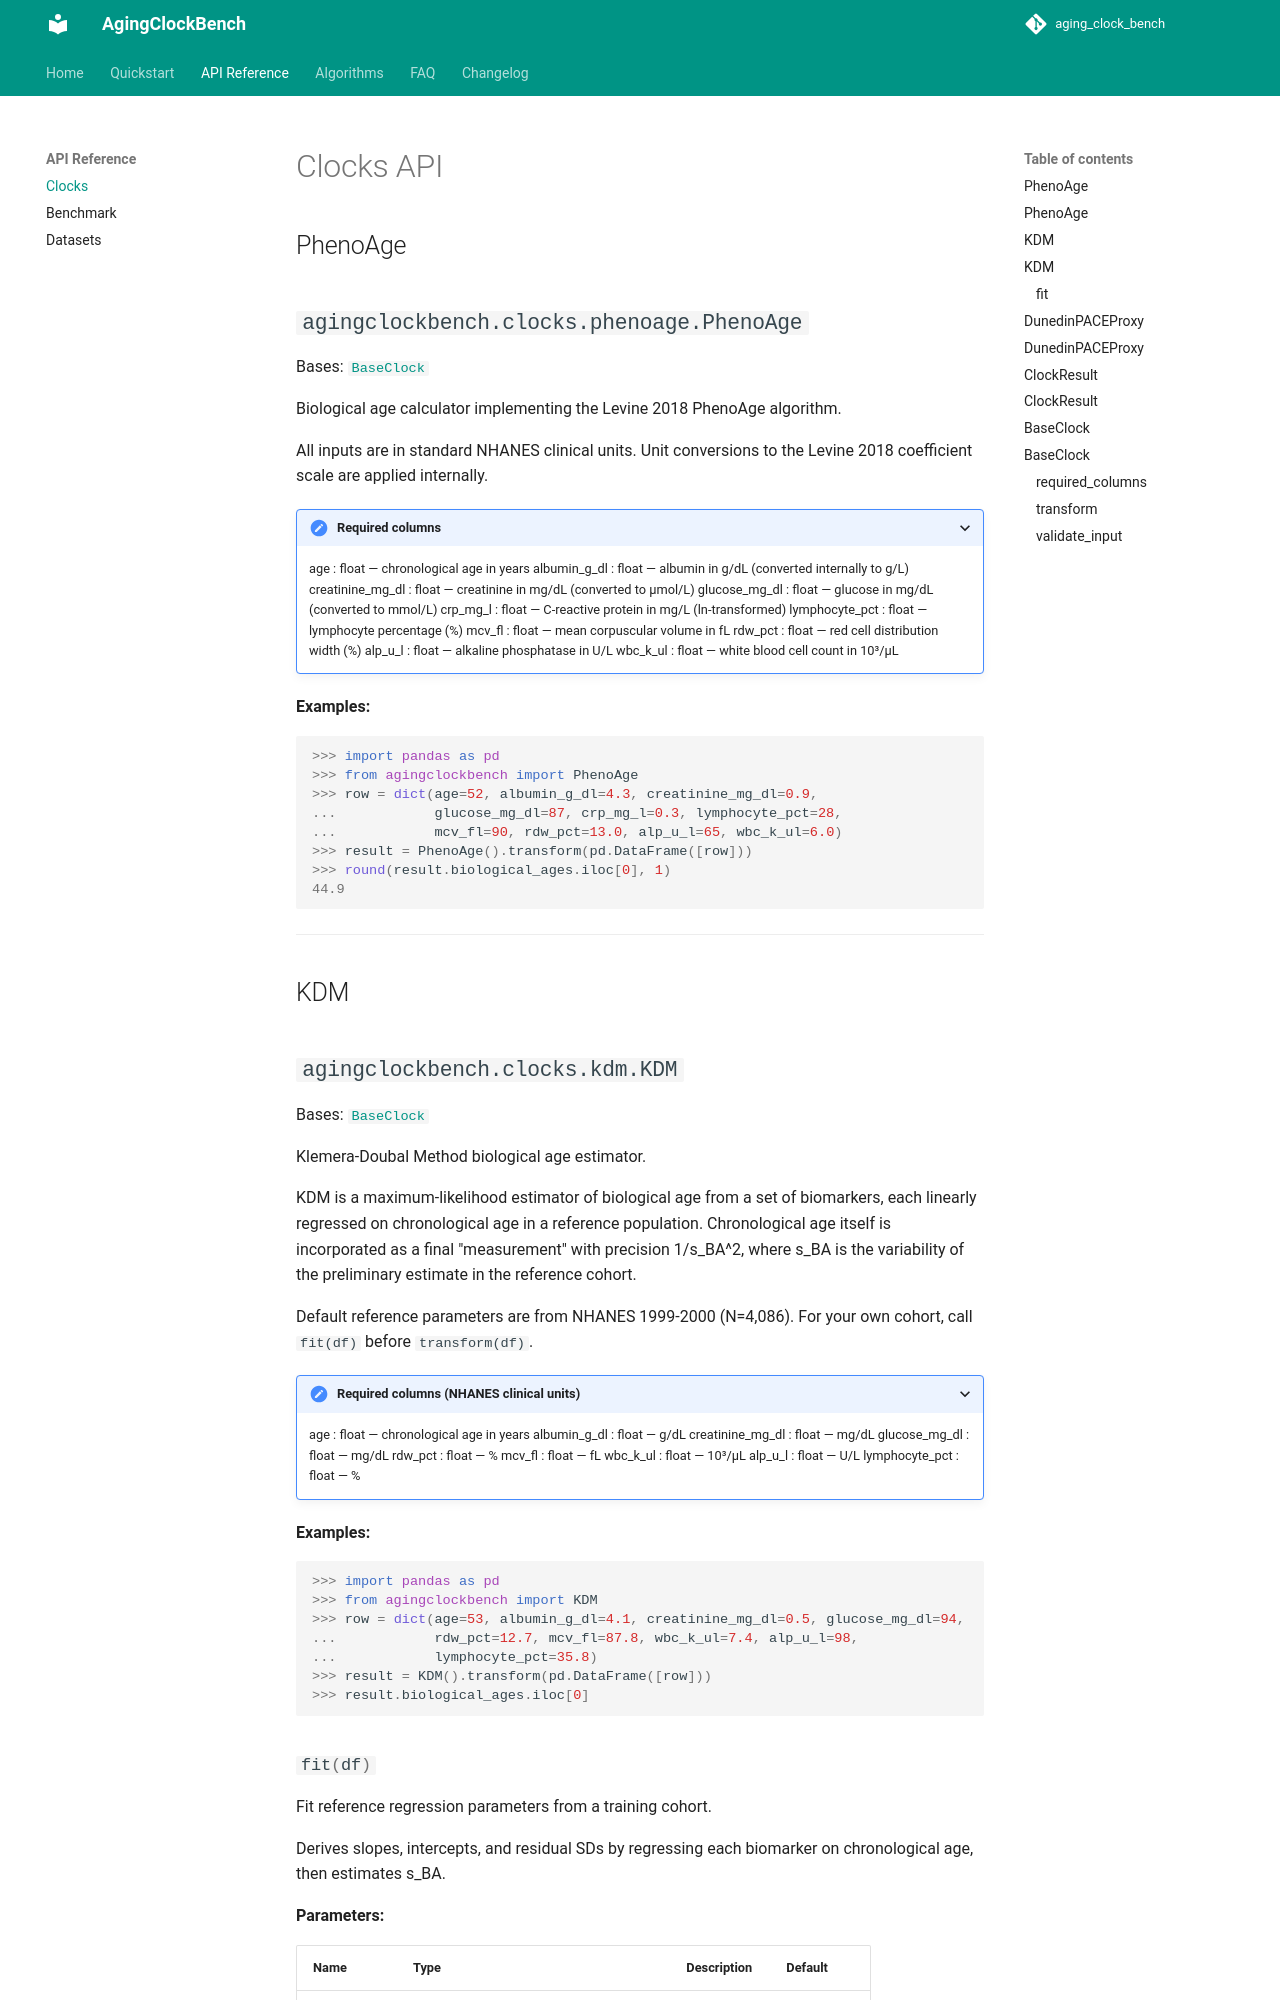

repository: aadityageddam-ux/aging_clock_bench · page: api/clocks/index.html · generator: mkdocs

# Clocks API

## PhenoAge

::: agingclockbench.clocks.phenoage.PhenoAge
    options:
      show_root_heading: true
      show_source: false

---

## KDM

::: agingclockbench.clocks.kdm.KDM
    options:
      show_root_heading: true
      show_source: false

---
